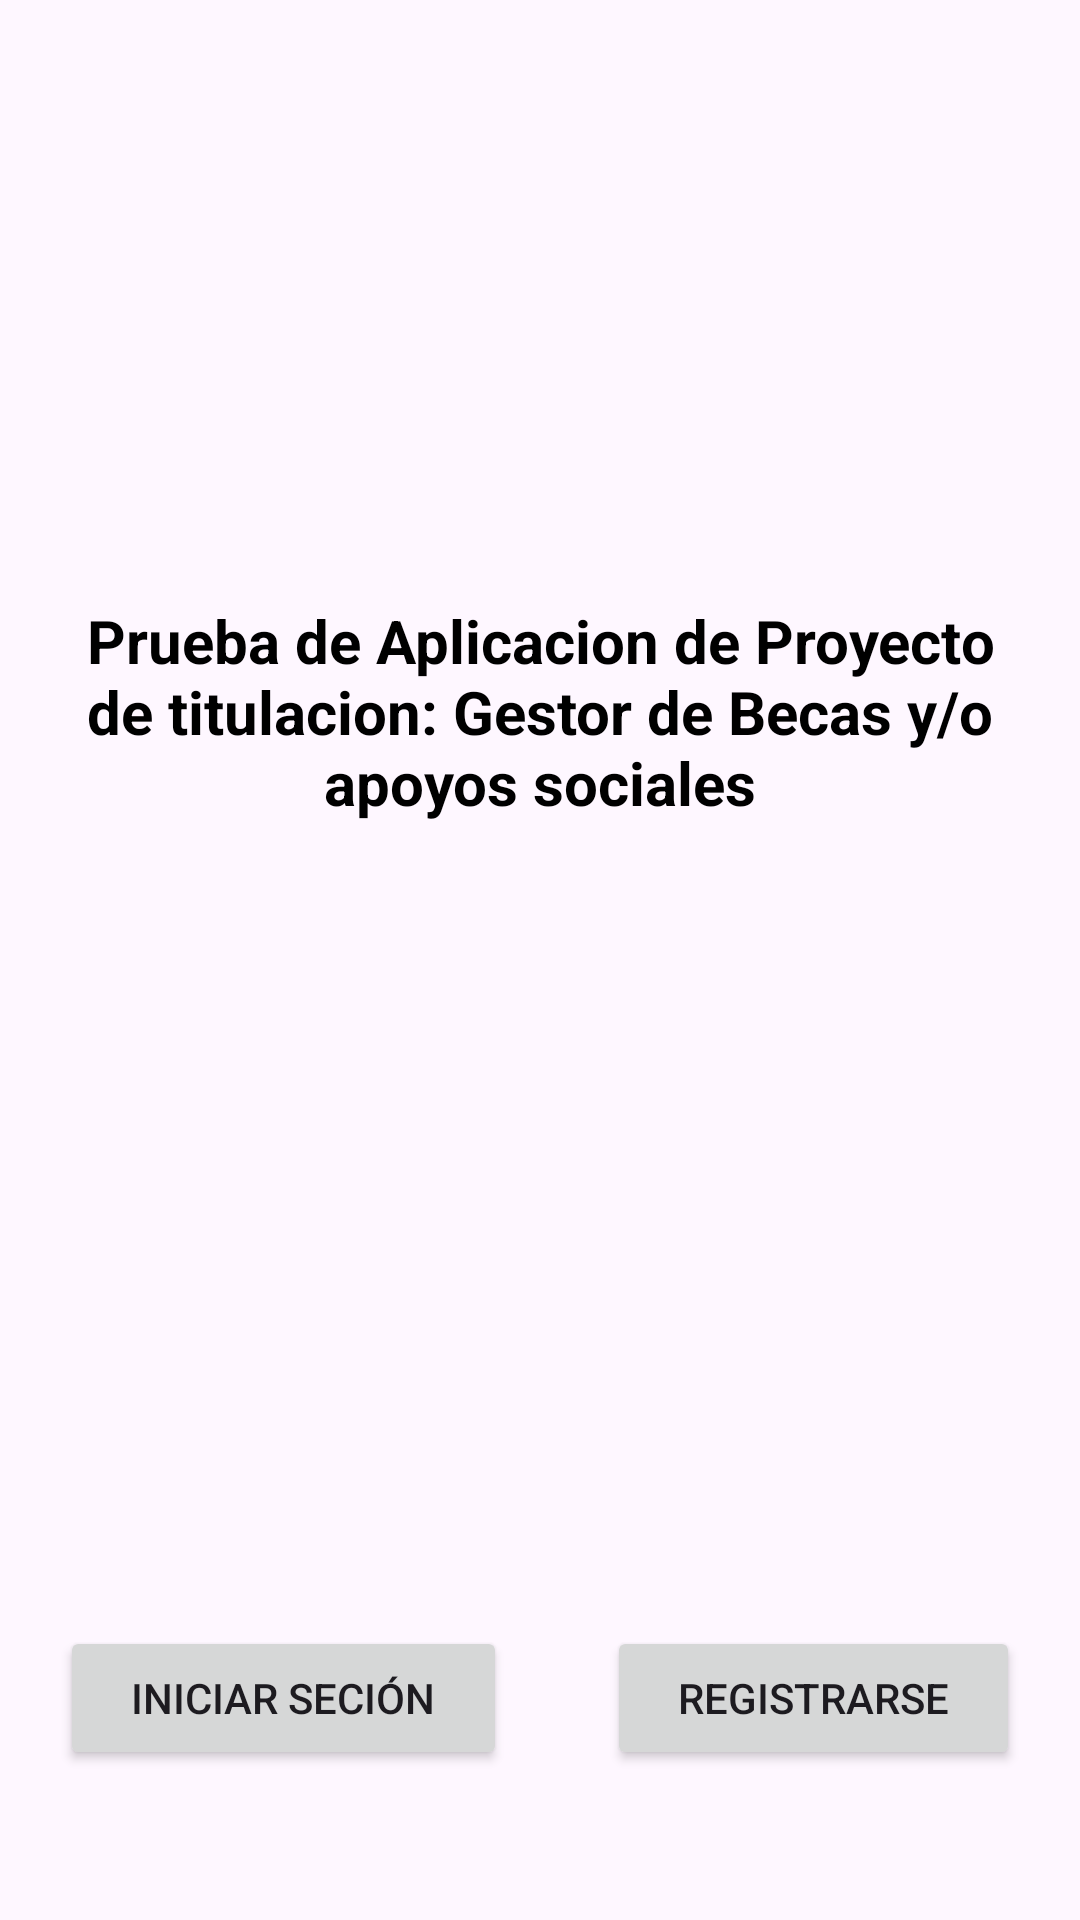

The Android layout XML behind this screen, and the referenced resources:
<!-- AndroidManifest.xml: application theme Theme.Titulacion -->
<!-- res/layout/activity_main.xml -->
<?xml version="1.0" encoding="utf-8"?>
<androidx.constraintlayout.widget.ConstraintLayout xmlns:android="http://schemas.android.com/apk/res/android"
    xmlns:app="http://schemas.android.com/apk/res-auto"
    xmlns:tools="http://schemas.android.com/tools"
    android:id="@+id/main"
    android:layout_width="match_parent"
    android:layout_height="match_parent"
    tools:context=".MainActivity">

    <TextView
        android:id="@+id/textView8"
        android:layout_width="match_parent"
        android:layout_height="wrap_content"
        android:layout_marginStart="20dp"
        android:layout_marginTop="200dp"
        android:layout_marginEnd="20dp"
        android:text="@string/men"
        android:textAlignment="center"
        android:textColor="#000000"
        android:textSize="20sp"
        android:textStyle="bold"
        app:layout_constraintEnd_toEndOf="parent"
        app:layout_constraintStart_toStartOf="parent"
        app:layout_constraintTop_toTopOf="parent" />

    <LinearLayout
        android:layout_width="match_parent"
        android:layout_height="wrap_content"
        android:layout_marginStart="20dp"
        android:layout_marginEnd="20dp"
        android:layout_marginBottom="50dp"
        android:orientation="horizontal"
        app:layout_constraintBottom_toBottomOf="parent"
        app:layout_constraintEnd_toEndOf="parent"
        app:layout_constraintStart_toStartOf="parent">

        <Button
            android:id="@+id/btnIni"
            android:layout_width="wrap_content"
            android:layout_height="wrap_content"
            android:layout_weight="1"
            android:text="@string/btnI1" />

        <Space
            android:id="@+id/espacio"
            android:layout_width="10dp"
            android:layout_height="35dp"
            android:layout_weight="1" />

        <Button
            android:id="@+id/btnRegistrar"
            android:layout_width="wrap_content"
            android:layout_height="wrap_content"
            android:layout_weight="1"
            android:text="@string/btnI2" />
    </LinearLayout>
</androidx.constraintlayout.widget.ConstraintLayout>
<!-- resources referenced by this layout -->
<resources>
  <string name="btnI1">Iniciar Seción</string>
  <string name="btnI2">Registrarse</string>
  <string name="men">Prueba de Aplicacion de Proyecto de titulacion: Gestor de Becas y/o apoyos sociales</string>
  <style name="Theme.Titulacion" parent="Base.Theme.Titulacion" />
  <style name="Base.Theme.Titulacion" parent="Theme.Material3.DayNight.NoActionBar">
          
          
      </style>
</resources>
